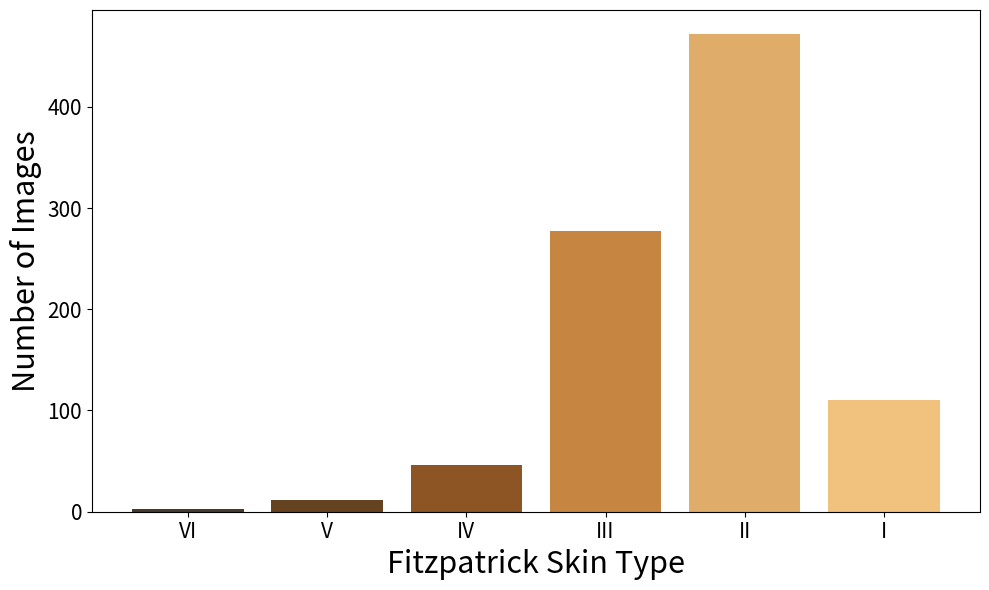

Write the Python code that produced this figure.
# -*- coding: utf-8 -*-
"""
Created on Sat Nov 30 12:14:21 2024

@author: D21124371
"""

import matplotlib.pyplot as plt
import numpy as np

# Define the number of bins for the histogram
num_bins = 40  # Adjust the number of bins if needed

# Define colors for each Fitzpatrick skin type
skin_colors = {
    'I': '#f1c27d',  # Lightest color
    'II': '#e0ac69',
    'III': '#c68642',
    'IV': '#8d5524',
    'V': '#654321',  # Intermediate color
    'VI': '#473b2f'   # Darkest color
}


histogram_data = {
    'VI': 3,
    'V': 12,
    'IV': 46,
    'III': 277,
    'II': 472,
    'I': 110
}
# Reverse the order of skin types and their corresponding data
skin_types = list(histogram_data.keys())[::-1]  # Reverse the order of Roman numerals
frequencies = list(histogram_data.values())[::-1]  # Reverse the corresponding frequencies

# Create the histogram
plt.figure(figsize=(10, 6))
bars = plt.bar(skin_types, frequencies, color=[skin_colors[st] for st in skin_types])

# Adding labels and title
plt.xlabel('Fitzpatrick Skin Type', fontsize=22)
plt.ylabel('Number of Images', fontsize=22)

# Customize ticks and axis
plt.tick_params(axis='both', which='major', labelsize=15)

# # Adding legend
#plt.legend(bars, [f"Skin Type {st}" for st in skin_types], title='Fitzpatrick Skin Type',
            # fontsize=18, title_fontsize='15')

# Reverse the x-axis direction
plt.gca().invert_xaxis()

# Show the plot
plt.tight_layout()
plt.show()